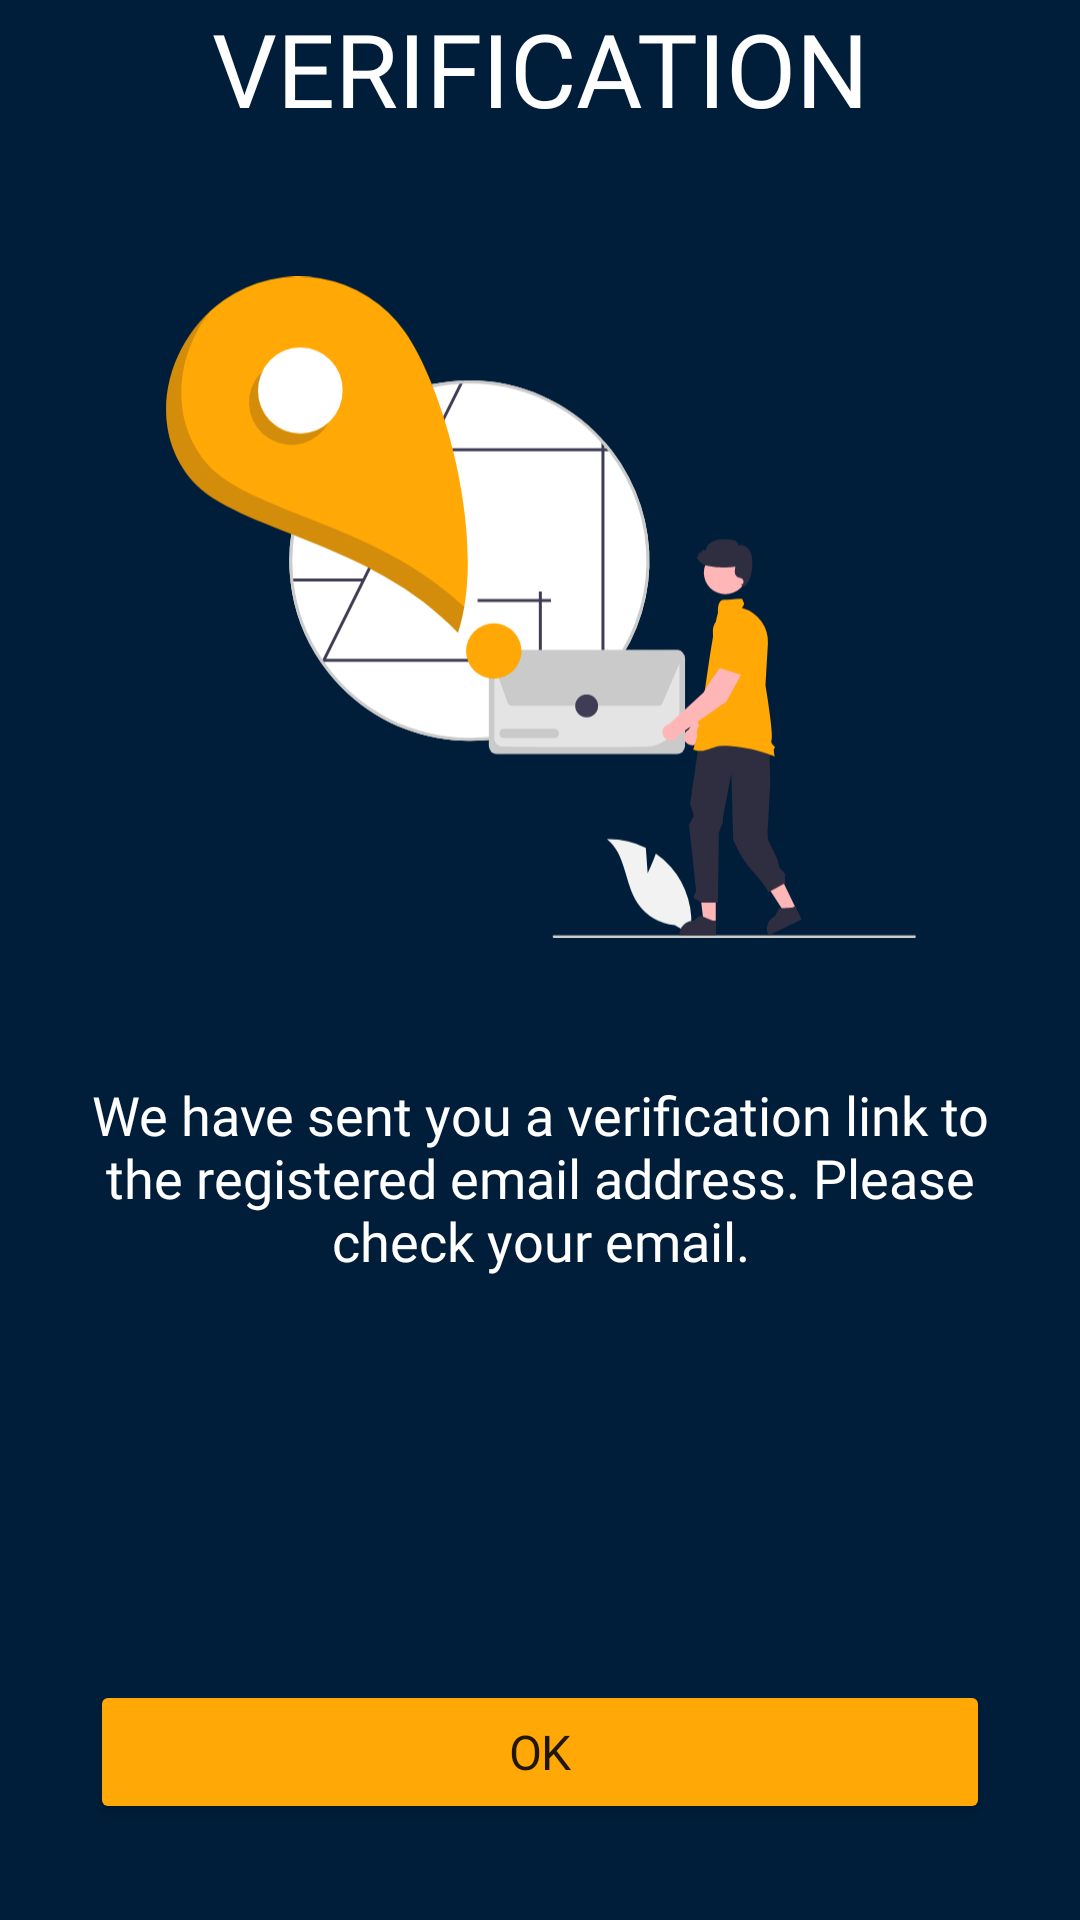

Layout XML and referenced resources for this Android screen:
<!-- AndroidManifest.xml: application theme Theme.SaksiGO -->
<!-- res/layout/activity_verification.xml -->
<?xml version="1.0" encoding="utf-8"?>
<androidx.constraintlayout.widget.ConstraintLayout xmlns:android="http://schemas.android.com/apk/res/android"
    xmlns:app="http://schemas.android.com/apk/res-auto"
    xmlns:tools="http://schemas.android.com/tools"
    android:layout_width="match_parent"
    android:layout_height="match_parent"
    android:background="@color/blue"
    tools:context=".VerificationActivity">

    <TextView
        android:id="@+id/textView10"
        android:layout_width="wrap_content"
        android:layout_height="wrap_content"
        android:fontFamily="@font/roboto_black"
        android:text="@string/verification"
        android:textColor="#FFFFFF"
        android:textSize="34sp"
        app:layout_constraintEnd_toEndOf="parent"
        app:layout_constraintStart_toStartOf="parent"
        app:layout_constraintTop_toTopOf="parent" />

    <ImageView
        android:id="@+id/imageView4"
        android:layout_width="250dp"
        android:layout_height="250dp"
        android:layout_marginTop="32dp"
        app:layout_constraintEnd_toEndOf="@+id/textView10"
        app:layout_constraintStart_toStartOf="@+id/textView10"
        app:layout_constraintTop_toBottomOf="@+id/textView10"
        app:srcCompat="@drawable/ic_undraw_delivery_address" />

    <TextView
        android:id="@+id/textView11"
        android:layout_width="300dp"
        android:layout_height="wrap_content"
        android:layout_marginTop="32dp"
        android:fontFamily="@font/roboto_regular"
        android:text="@string/verification_desc"
        android:textColor="#FFFFFF"
        android:textSize="18sp"
        android:gravity="center"
        app:layout_constraintBottom_toTopOf="@+id/button_verify"
        app:layout_constraintEnd_toEndOf="parent"
        app:layout_constraintStart_toStartOf="parent"
        app:layout_constraintTop_toBottomOf="@+id/imageView4"
        app:layout_constraintVertical_bias="0.0" />

    <Button
        android:id="@+id/button_verify"
        android:layout_width="300dp"
        android:layout_height="wrap_content"
        android:layout_marginBottom="32dp"
        android:backgroundTint="@color/yellow"
        android:fontFamily="@font/roboto_bold"
        android:letterSpacing="-0.01"
        android:text="@string/verify"
        android:textSize="16sp"
        app:cornerRadius="20dp"
        app:layout_constraintBottom_toBottomOf="parent"
        app:layout_constraintEnd_toEndOf="parent"
        app:layout_constraintStart_toStartOf="parent" />
</androidx.constraintlayout.widget.ConstraintLayout>
<!-- resources referenced by this layout -->
<resources>
  <color name="blue">#001E3A</color>
  <color name="yellow">#FFA806</color>
  <!-- drawable ic_undraw_delivery_address: vector/xml drawable (drawable, 9487 chars, omitted) -->
  <string name="verification">VERIFICATION</string>
  <string name="verification_desc">We have sent you a verification link to the registered email address. Please check your email.</string>
  <string name="verify">OK</string>
  <style name="Theme.SaksiGO" parent="Theme.MaterialComponents.Light.DarkActionBar">
  
          
          <item name="colorPrimary">@color/purple_500</item>
          <item name="colorPrimaryVariant">@color/yellow</item>
          <item name="colorOnPrimary">@color/white</item>
          
          <item name="colorSecondary">@color/teal_200</item>
          <item name="colorSecondaryVariant">@color/teal_700</item>
          <item name="colorOnSecondary">@color/black</item>
          
          <item name="android:statusBarColor" tools:targetApi="l">?attr/colorPrimaryVariant</item>
          
  
      </style>
  <color name="purple_500">#FF6200EE</color>
  <color name="white">#FFFFFFFF</color>
  <color name="teal_200">#FF03DAC5</color>
  <color name="teal_700">#FF018786</color>
  <color name="black">#FF000000</color>
</resources>
